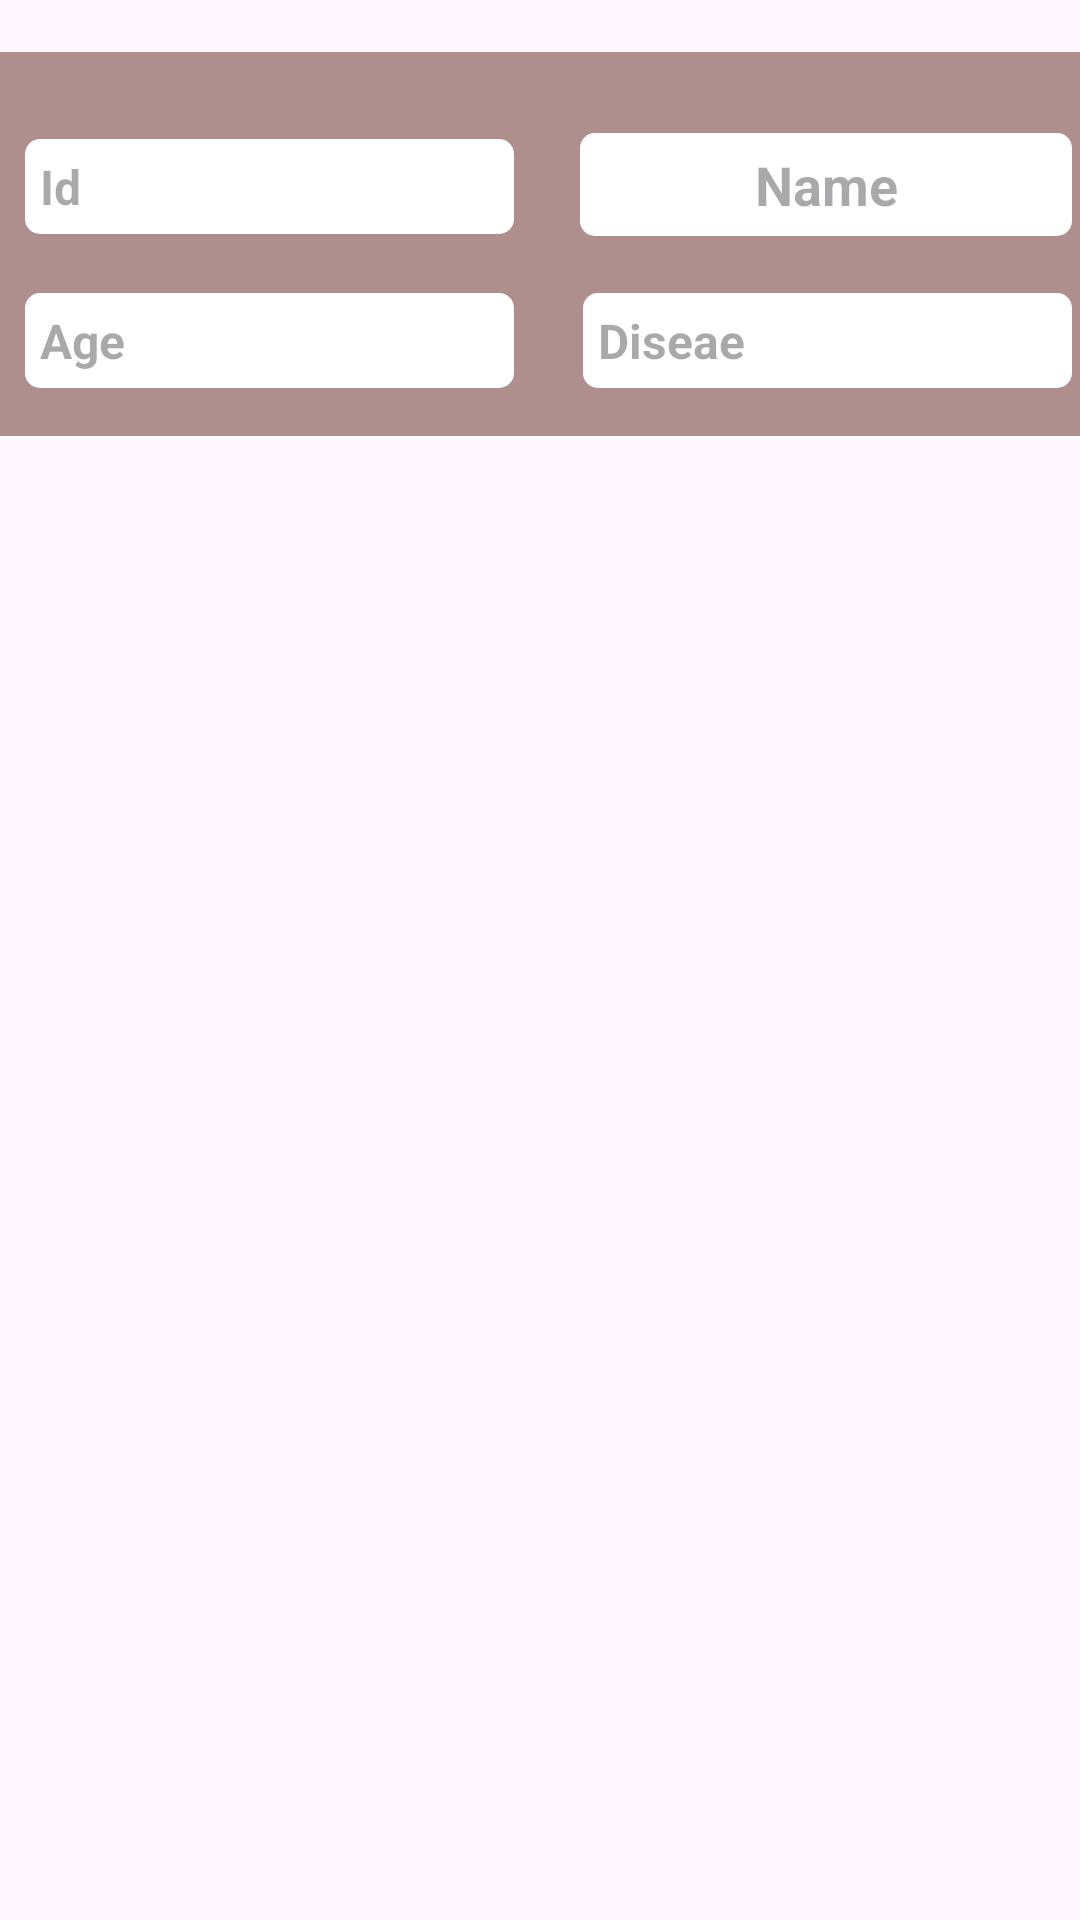

Layout XML and referenced resources for this Android screen:
<!-- AndroidManifest.xml: application theme Theme.PatientManagementApp -->
<!-- res/layout/patient_recycleview.xml -->
<?xml version="1.0" encoding="utf-8"?>
<androidx.constraintlayout.widget.ConstraintLayout xmlns:android="http://schemas.android.com/apk/res/android"
    xmlns:app="http://schemas.android.com/apk/res-auto"
    xmlns:tools="http://schemas.android.com/tools"
    android:layout_width="match_parent"
    android:layout_height="wrap_content"
    android:layout_marginBottom="20dp">

    <androidx.constraintlayout.widget.ConstraintLayout
        android:layout_width="381dp"
        android:layout_height="128dp"
        android:background="@drawable/layout_bg"
        app:layout_constraintBottom_toBottomOf="parent"
        app:layout_constraintEnd_toEndOf="parent"
        app:layout_constraintHorizontal_bias="0.384"
        app:layout_constraintStart_toStartOf="parent"
        app:layout_constraintTop_toTopOf="parent"
        app:layout_constraintVertical_bias="0.034">


        <TextView
            android:id="@+id/patientNametxt"
            android:layout_width="164dp"
            android:layout_height="wrap_content"
            android:background="@drawable/edittext_bg"
            android:gravity="center"
            android:hint="Name"
            android:padding="5dp"
            android:textColor="@color/black"
            android:textSize="18dp"
            android:textStyle="bold"
            app:layout_constraintBottom_toBottomOf="parent"
            app:layout_constraintEnd_toEndOf="parent"
            app:layout_constraintHorizontal_bias="0.926"
            app:layout_constraintStart_toStartOf="parent"
            app:layout_constraintTop_toTopOf="parent"
            app:layout_constraintVertical_bias="0.287" />

        <TextView
            android:id="@+id/patientId"
            android:layout_width="163dp"
            android:layout_height="wrap_content"
            android:background="@drawable/edittext_bg"
            android:gravity="center_vertical"
            android:hint="Id"
            android:padding="5dp"
            android:textColor="@color/black"
            android:textSize="16dp"
            android:textStyle="bold"
            app:layout_constraintBottom_toBottomOf="parent"
            app:layout_constraintEnd_toEndOf="parent"
            app:layout_constraintHorizontal_bias="0.073"
            app:layout_constraintStart_toStartOf="parent"
            app:layout_constraintTop_toTopOf="parent"
            app:layout_constraintVertical_bias="0.302" />

        <TextView
            android:id="@+id/patientAgetxt"
            android:layout_width="163dp"
            android:layout_height="wrap_content"
            android:background="@drawable/edittext_bg"
            android:gravity="center_vertical"
            android:hint="Age"
            android:padding="5dp"
            android:textColor="@color/black"
            android:textSize="16dp"
            android:textStyle="bold"
            app:layout_constraintBottom_toBottomOf="parent"
            app:layout_constraintEnd_toEndOf="parent"
            app:layout_constraintHorizontal_bias="0.073"
            app:layout_constraintStart_toStartOf="parent"
            app:layout_constraintTop_toTopOf="parent"
            app:layout_constraintVertical_bias="0.833" />

        <TextView
            android:id="@+id/diseasetxt"
            android:layout_width="163dp"
            android:layout_height="wrap_content"
            android:background="@drawable/edittext_bg"
            android:gravity="center_vertical"
            android:hint="Diseae"
            android:padding="5dp"
            android:textColor="@color/black"
            android:textSize="16dp"
            android:textStyle="bold"
            app:layout_constraintBottom_toBottomOf="parent"
            app:layout_constraintEnd_toEndOf="parent"
            app:layout_constraintHorizontal_bias="0.926"
            app:layout_constraintStart_toStartOf="parent"
            app:layout_constraintTop_toTopOf="parent"
            app:layout_constraintVertical_bias="0.833" />


    </androidx.constraintlayout.widget.ConstraintLayout>
</androidx.constraintlayout.widget.ConstraintLayout>
<!-- resources referenced by this layout -->
<resources>
  <color name="black">#FF000000</color>
  <!-- drawable edittext_bg (drawable) -->
  <?xml version="1.0" encoding="utf-8"?>
  <selector xmlns:android="http://schemas.android.com/apk/res/android">
      <item>
          <shape android:shape="rectangle">
              <corners android:radius="5dp"></corners>
              <solid android:color="@color/white"></solid>
          </shape>
      </item>
  </selector>
  <!-- drawable layout_bg (drawable) -->
  <?xml version="1.0" encoding="utf-8"?>
  <selector xmlns:android="http://schemas.android.com/apk/res/android">
      <item>
          <shape android:shape="rectangle">
  
              <solid android:color="#AF8F8D"></solid>
          </shape>
      </item>
  </selector>
  <style name="Theme.PatientManagementApp" parent="Base.Theme.PatientManagementApp" />
  <color name="white">#FFFFFFFF</color>
  <style name="Base.Theme.PatientManagementApp" parent="Theme.Material3.DayNight.NoActionBar">
          
          
      </style>
</resources>
